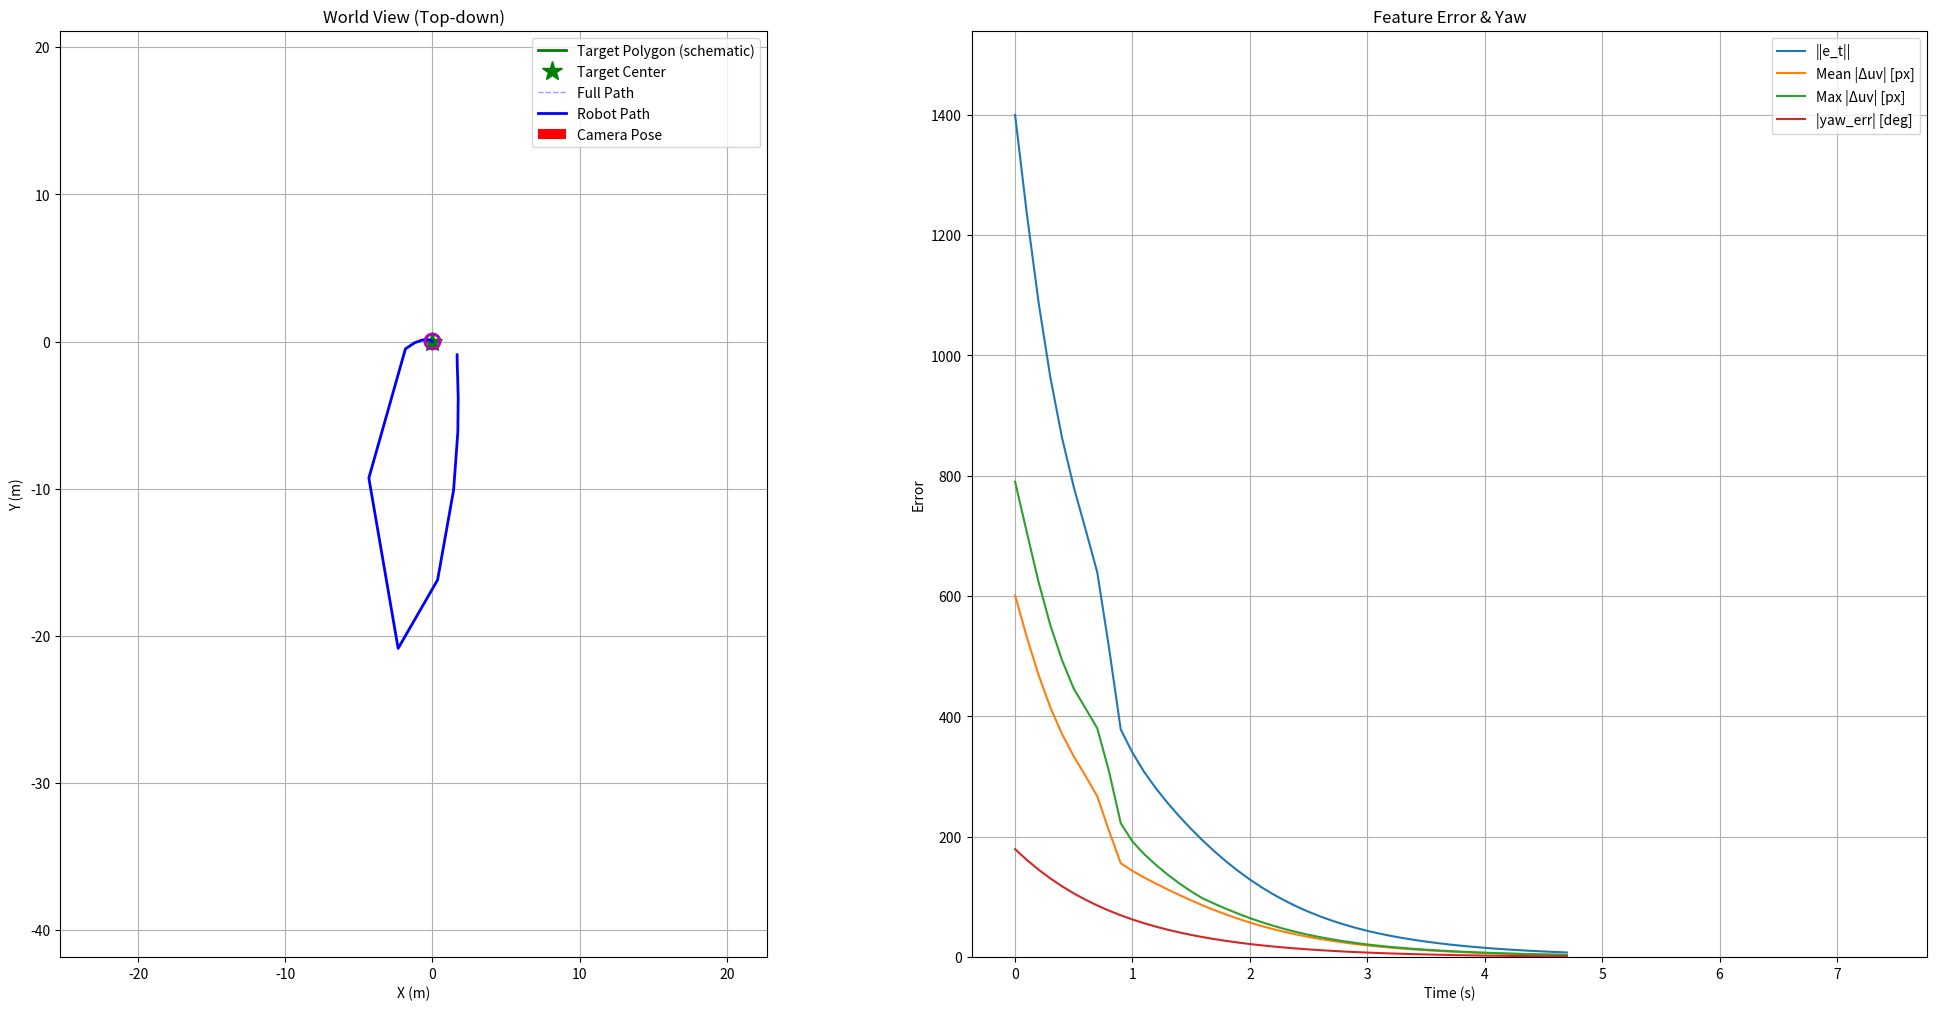

Recreate this plot in Python.
import numpy as np
import matplotlib.pyplot as plt
from matplotlib.animation import FuncAnimation

# ============================================================
# Params
# ============================================================
DT = 0.1
SIM_TIME = 20.0
TOTAL_STEPS = int(SIM_TIME / DT)
FOCAL_LENGTH = 500.0
LAMBDA_MAX, LAMBDA_MIN = 2.0, 0.5
K_YAW = 1.0  # (34.27)의 -λ θ u 를 yaw-only 근사 → ωz = -K_YAW * yaw_err

# ============================================================
# Helpers (rotations)
# ============================================================
def wrap_angle(a: float) -> float:
    return (a + np.pi) % (2 * np.pi) - np.pi

def Rz(yaw: float) -> np.ndarray:
    c, s = np.cos(yaw), np.sin(yaw)
    return np.array([[ c,  s, 0.0],
                     [-s,  c, 0.0],
                     [0.0, 0.0, 1.0]])

def Rz2(yaw: float) -> np.ndarray:
    c, s = np.cos(yaw), np.sin(yaw)
    return np.array([[c, -s],
                     [s,  c]])

# ============================================================
# Geometry: tilted N-gon on a plane in world
# ============================================================
def make_ngon_world(center_w, radius=0.5, tilt_rx_deg=20.0, tilt_ry_deg=5.0, n_sides=5):
    rx = np.deg2rad(tilt_rx_deg); ry = np.deg2rad(tilt_ry_deg)
    c, s = np.cos, np.sin
    Rx = np.array([[1,0,0],[0,c(rx),-s(rx)],[0,s(rx),c(rx)]])
    Ry = np.array([[c(ry),0,s(ry)],[0,1,0],[-s(ry),0,c(ry)]])
    R_plane = Ry @ Rx
    t = np.linspace(0, 2*np.pi, n_sides, endpoint=False)
    poly_local = np.stack([radius*np.cos(t), radius*np.sin(t), np.zeros_like(t)], axis=1)
    return (R_plane @ poly_local.T).T + center_w  # (N,3)

# ============================================================
# Camera model & features
# ============================================================
def world_to_cam(pts_w: np.ndarray, pose_xyzyaw: np.ndarray) -> np.ndarray:
    x, y, z, th = pose_xyzyaw
    Rcw = Rz(th).T
    tcw = -Rcw @ np.array([x, y, z])
    return (Rcw @ pts_w.T).T + tcw  # (N,3)

def project_points_to_image(pts_w, pose_xyzyaw, fpx):
    pts_c = world_to_cam(pts_w, pose_xyzyaw)
    X, Y, Z = pts_c[:, 0], pts_c[:, 1], pts_c[:, 2]
    uv = np.stack([fpx * (X / Z), fpx * (Y / Z)], axis=1)
    return uv, Z

def features_from_polygon(uv):
    # s = [u1,v1, ..., uN,vN]^T
    return uv.reshape(-1)

def get_features(pose_xyzyaw, poly_w, fpx):
    uv, Z = project_points_to_image(poly_w, pose_xyzyaw, fpx)
    s = features_from_polygon(uv)
    return s, uv, Z

# ============================================================
# Pose integration (apply camera-frame twist)
# ============================================================
def apply_cam_twist_4d(pose_xyzyaw: np.ndarray, d_cam: np.ndarray) -> np.ndarray:
    """
    pose = [x,y,z,yaw]  (world frame)
    d_cam = [dx,dy,dz,d_yaw]  (camera frame incremental motion)
    """
    x, y, z, th = pose_xyzyaw
    dx_c, dy_c, dz_c, dth = d_cam
    R_wc = Rz(th)  # camera→world
    d_world = R_wc @ np.array([dx_c, dy_c, dz_c])
    return np.array([x + d_world[0], y + d_world[1], z + d_world[2], wrap_angle(th + dth)])

# ============================================================
# Numeric interaction matrix split: L_v (vx,vy,vz), L_w (wz)
# ============================================================
def numeric_L_split_v_and_wz(pose_xyzyaw, poly_w, fpx, eps=1e-4):
    s0, _, _ = get_features(pose_xyzyaw, poly_w, fpx)
    dim = s0.size
    Lv = np.zeros((dim, 3))   # for (vx, vy, vz)
    Lw = np.zeros((dim, 1))   # for (wz) only

    # translations in cam frame
    for j, d in enumerate([np.array([eps,0,0,0]), np.array([0,eps,0,0]), np.array([0,0,eps,0])]):
        sp, _, _ = get_features(apply_cam_twist_4d(pose_xyzyaw, d), poly_w, fpx)
        Lv[:, j] = (sp - s0) / eps

    # yaw rotation only
    sp, _, _ = get_features(apply_cam_twist_4d(pose_xyzyaw, np.array([0,0,0,eps])), poly_w, fpx)
    Lw[:, 0] = (sp - s0) / eps

    return Lv, Lw

# ============================================================
# Hybrid VS control (Eq. 34.27 & 34.28)
# ============================================================
def hybrid_vs_step(pose, poly_w, s_star, fpx, lam, k_yaw):
    """
    Implements:
      ω_c = -k_yaw * yaw_err  (PBVS-like, Eq. 34.27 yaw-only)
      v_c = -L_v^+ ( λ e_t + L_ω ω_c )  (Eq. 34.28)

    Returns: new_pose, v_c (3,), omega_c (scalar), diagnostics
    """
    s, uv, Z = get_features(pose, poly_w, fpx)
    e_t = s - s_star

    # yaw-only rotation error (desired yaw = 0)
    yaw_err = wrap_angle(pose[3] - 0.0)
    omega_c = -k_yaw * yaw_err  # scalar = wz

    # L split (vx,vy,vz | wz)
    Lv, Lw = numeric_L_split_v_and_wz(pose, poly_w, fpx)

    # modified error (34.28)
    tilde_e = lam * e_t + (Lw @ np.array([omega_c]))

    # translational control (least squares)
    v_c = -np.linalg.pinv(Lv) @ tilde_e  # (3,)

    # integrate pose
    d_cam = np.array([v_c[0] * DT, v_c[1] * DT, v_c[2] * DT, omega_c * DT])
    new_pose = apply_cam_twist_4d(pose, d_cam)

    # diagnostics
    per_pt = np.linalg.norm(uv - s_star.reshape(-1,2), axis=1)
    diag = {
        "e_norm": float(np.linalg.norm(e_t)),
        "mean_duv": float(np.mean(per_pt)),
        "max_duv": float(np.max(per_pt)),
        "yaw_err_abs": float(abs(yaw_err)),
        "v_c": v_c.copy(),
        "omega_c": float(omega_c)
    }
    return new_pose, v_c, omega_c, diag

# ============================================================
# Scenario setup
# ============================================================
def setup_scene(n_sides=5):
    rim_center_world = np.array([0.0, 0.0, 2.5])
    poly_world = make_ngon_world(rim_center_world, radius=0.5,
                                 tilt_rx_deg=20.0, tilt_ry_deg=5.0,
                                 n_sides=n_sides)
    desired_pose = np.array([0.0, 0.0, 0.8, 0.0])  # [x,y,z,yaw]
    s_star, uv_star, _ = get_features(desired_pose, poly_world, FOCAL_LENGTH)

    # random initial pose (ensure front-facing)
    rng = np.random.default_rng()
    camera_pose0 = np.array([
        float(rng.uniform(-2.0, 2.0)),   # x
        float(rng.uniform(-2.0, 2.0)),   # y
        float(rng.uniform(0.5, 3.0)),    # z (positive)
        float(rng.uniform(-np.pi, np.pi))# yaw
    ])
    return rim_center_world, poly_world, desired_pose, s_star, uv_star, camera_pose0

# ============================================================
# Simulation loop
# ============================================================
def simulate():
    rim_center_world, poly_world, desired_pose, s_star, uv_star, pose = setup_scene()

    pose_hist = [pose.copy()]
    err_hist, mean_hist, max_hist, yaw_hist = [], [], [], []

    for step in range(TOTAL_STEPS):
        # lambda scheduling (heuristic but common practice)
        # combine feature error & yaw error for gain scheduling only
        s_now, _, _ = get_features(pose, poly_world, FOCAL_LENGTH)
        yaw_err = wrap_angle(pose[3])
        err_mag = np.linalg.norm(s_now - s_star) + abs(yaw_err)
        lam = max(LAMBDA_MIN, min(LAMBDA_MAX, LAMBDA_MAX * (err_mag / 50.0)))

        # hybrid VS step (Eq. 34.27 & 34.28)
        pose, v_c, omega_c, d = hybrid_vs_step(
            pose, poly_world, s_star, FOCAL_LENGTH, lam, K_YAW
        )
        pose_hist.append(pose.copy())
        err_hist.append(d["e_norm"])
        mean_hist.append(d["mean_duv"])
        max_hist.append(d["max_duv"])
        yaw_hist.append(np.rad2deg(d["yaw_err_abs"]))

        if d["e_norm"] + d["yaw_err_abs"] < 1.0:
            print(f"Goal reached! t = {step*DT:.2f} s")
            break

    return (
        np.array(pose_hist),
        np.array(err_hist),
        np.array(mean_hist),
        np.array(max_hist),
        np.array(yaw_hist),
        rim_center_world,
        poly_world
    )

# ============================================================
# Visualization
# ============================================================
def visualize(pose_hist, err_hist, mean_hist, max_hist, yaw_hist,
              rim_center_world, poly_world, video_filename="ibvs_pentagon_hybrid.mp4"):
    times = np.arange(len(err_hist)) * DT

    fig, (ax1, ax3) = plt.subplots(
        1, 2, figsize=(20, 10), dpi=150,
        gridspec_kw={'width_ratios':[1,1]}, constrained_layout=True
    )

    # --- World View (Top-down) ---
    ax1.set_title("World View (Top-down)")
    ax1.set_xlabel("X (m)")
    ax1.set_ylabel("Y (m)")
    ax1.grid(True); ax1.set_aspect('equal')

    # draw target polygon footprint (schematic)
    peg_radius = 0.5
    theta_draw = np.linspace(0, 2*np.pi, 64)
    ax1.plot(rim_center_world[0] + peg_radius*np.cos(theta_draw),
             rim_center_world[1] + peg_radius*np.sin(theta_draw),
             'g-', lw=2, label="Target Polygon (schematic)")
    ax1.plot(rim_center_world[0], rim_center_world[1], 'g*', ms=15, label="Target Center")

    # bounds
    x_min, x_max = np.min(pose_hist[:,0]), np.max(pose_hist[:,0])
    y_min, y_max = np.min(pose_hist[:,1]), np.max(pose_hist[:,1])
    margin = 1 * max(x_max - x_min + 1e-6, y_max - y_min + 1e-6)
    ax1.set_xlim(x_min - margin, x_max + margin)
    ax1.set_ylim(y_min - margin, y_max + margin)

    # path handles
    ax1.plot(pose_hist[:,0], pose_hist[:,1], 'b--', lw=1, alpha=0.4, label="Full Path")
    current_path_plot, = ax1.plot([], [], 'b-', lw=2, label="Robot Path", animated=True)

    camera_quiver = ax1.quiver([0],[0],[0],[0],
                               angles='xy', scale_units='xy', scale=1.0,
                               color='r', label="Camera Pose", animated=True)
    ax1.legend()

    # --- Loss Plot ---
    ax3.set_title("Feature Error & Yaw")
    ax3.set_xlabel("Time (s)")
    ax3.set_ylabel("Error")
    ax3.grid(True)
    line_err_norm, = ax3.plot(times, err_hist, label="||e_t||")
    line_err_mean, = ax3.plot(times, mean_hist, label="Mean |Δuv| [px]")
    line_err_max,  = ax3.plot(times, max_hist,  label="Max |Δuv| [px]")
    line_yaw_abs,  = ax3.plot(times, yaw_hist,  label="|yaw_err| [deg]")
    ax3.legend()
    ax3.set_ylim(0, max(1.0, 1.1*max(
        np.max(err_hist) if len(err_hist)>0 else 1,
        np.max(mean_hist) if len(mean_hist)>0 else 1,
        np.max(max_hist)  if len(max_hist)>0  else 1,
        np.max(yaw_hist)  if len(yaw_hist)>0  else 1
    )))

    # for drawing a small "gripper polygon" oriented by yaw (2D)
    peg_local = np.stack([peg_radius*np.cos(theta_draw),
                          peg_radius*np.sin(theta_draw)], axis=1)
    peg_poly_plot, = ax1.plot([], [], 'm-', lw=2, label="Gripper Polygon", animated=True)

    def animate(i):
        current_path_plot.set_data(pose_hist[:i+1,0], pose_hist[:i+1,1])

        x, y, th = pose_hist[i,0], pose_hist[i,1], pose_hist[i,3]
        camera_quiver.set_offsets([x, y])
        camera_quiver.set_UVC(0.4*np.cos(th), 0.4*np.sin(th))

        R2 = Rz2(th)
        peg_world = peg_local @ R2.T + np.array([x, y])
        peg_poly_plot.set_data(peg_world[:,0], peg_world[:,1])

        t_i = times[:i+1]
        line_err_norm.set_data(t_i, err_hist[:i+1])
        line_err_mean.set_data(t_i, mean_hist[:i+1])
        line_err_max.set_data(t_i,  max_hist[:i+1])
        line_yaw_abs.set_data(t_i,  yaw_hist[:i+1])

        return (current_path_plot, camera_quiver, peg_poly_plot,
                line_err_norm, line_err_mean, line_err_max, line_yaw_abs)

    ani = FuncAnimation(fig, animate, frames=len(pose_hist), interval=DT*1000,
                        blit=True, repeat=False)

    print(f"Trying to save '{video_filename}' ...")
    try:
        sim_duration = max(1e-6, len(pose_hist) * DT)
        fps = int(len(pose_hist) / sim_duration)
        ani.save(video_filename, writer='ffmpeg', fps=fps, dpi=100)
        print("Saved successfully.")
    except Exception as ex:
        print(f"[Info] mp4 save failed (ffmpeg etc.): {ex}")

    plt.show()

# ============================================================
# Main
# ============================================================
if __name__ == "__main__":
    pose_hist, err_hist, mean_hist, max_hist, yaw_hist, rim_center_world, poly_world = simulate()
    visualize(pose_hist, err_hist, mean_hist, max_hist, yaw_hist,
              rim_center_world, poly_world)
